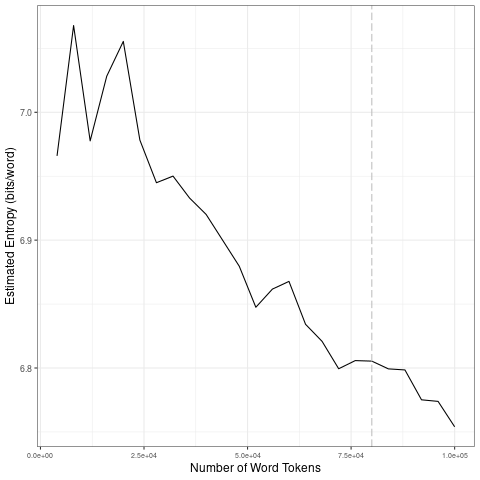

Data behind this chart, as committed beside it:
file, entropy.Corpus.Size, entropy.Entropy, sd.Corpus.Size, sd.SD
data/covid-clean/2020_by_fr/2020-07-04_t…, 4000, 6.966, 20000, 0.04563
data/covid-clean/2020_by_fr/2020-07-04_t…, 8000, 7.068, 40000, 0.02179
data/covid-clean/2020_by_fr/2020-07-04_t…, 12000, 6.978, 60000, 0.01971
data/covid-clean/2020_by_fr/2020-07-04_t…, 16000, 7.028, 80000, 0.01418
data/covid-clean/2020_by_fr/2020-07-04_t…, 20000, 7.055, 1e+05, 0.01904
data/covid-clean/2020_by_fr/2020-07-04_t…, 24000, 6.978, 20000, 0.04563
data/covid-clean/2020_by_fr/2020-07-04_t…, 28000, 6.945, 40000, 0.02179
data/covid-clean/2020_by_fr/2020-07-04_t…, 32000, 6.95, 60000, 0.01971
data/covid-clean/2020_by_fr/2020-07-04_t…, 36000, 6.933, 80000, 0.01418
data/covid-clean/2020_by_fr/2020-07-04_t…, 40000, 6.92, 1e+05, 0.01904
data/covid-clean/2020_by_fr/2020-07-04_t…, 44000, 6.9, 20000, 0.04563
data/covid-clean/2020_by_fr/2020-07-04_t…, 48000, 6.88, 40000, 0.02179
data/covid-clean/2020_by_fr/2020-07-04_t…, 52000, 6.848, 60000, 0.01971
data/covid-clean/2020_by_fr/2020-07-04_t…, 56000, 6.862, 80000, 0.01418
data/covid-clean/2020_by_fr/2020-07-04_t…, 60000, 6.868, 1e+05, 0.01904
data/covid-clean/2020_by_fr/2020-07-04_t…, 64000, 6.834, 20000, 0.04563
data/covid-clean/2020_by_fr/2020-07-04_t…, 68000, 6.821, 40000, 0.02179
data/covid-clean/2020_by_fr/2020-07-04_t…, 72000, 6.799, 60000, 0.01971
data/covid-clean/2020_by_fr/2020-07-04_t…, 76000, 6.806, 80000, 0.01418
data/covid-clean/2020_by_fr/2020-07-04_t…, 80000, 6.805, 1e+05, 0.01904
data/covid-clean/2020_by_fr/2020-07-04_t…, 84000, 6.799, 20000, 0.04563
data/covid-clean/2020_by_fr/2020-07-04_t…, 88000, 6.799, 40000, 0.02179
data/covid-clean/2020_by_fr/2020-07-04_t…, 92000, 6.775, 60000, 0.01971
data/covid-clean/2020_by_fr/2020-07-04_t…, 96000, 6.774, 80000, 0.01418
data/covid-clean/2020_by_fr/2020-07-04_t…, 1e+05, 6.754, 1e+05, 0.01904
